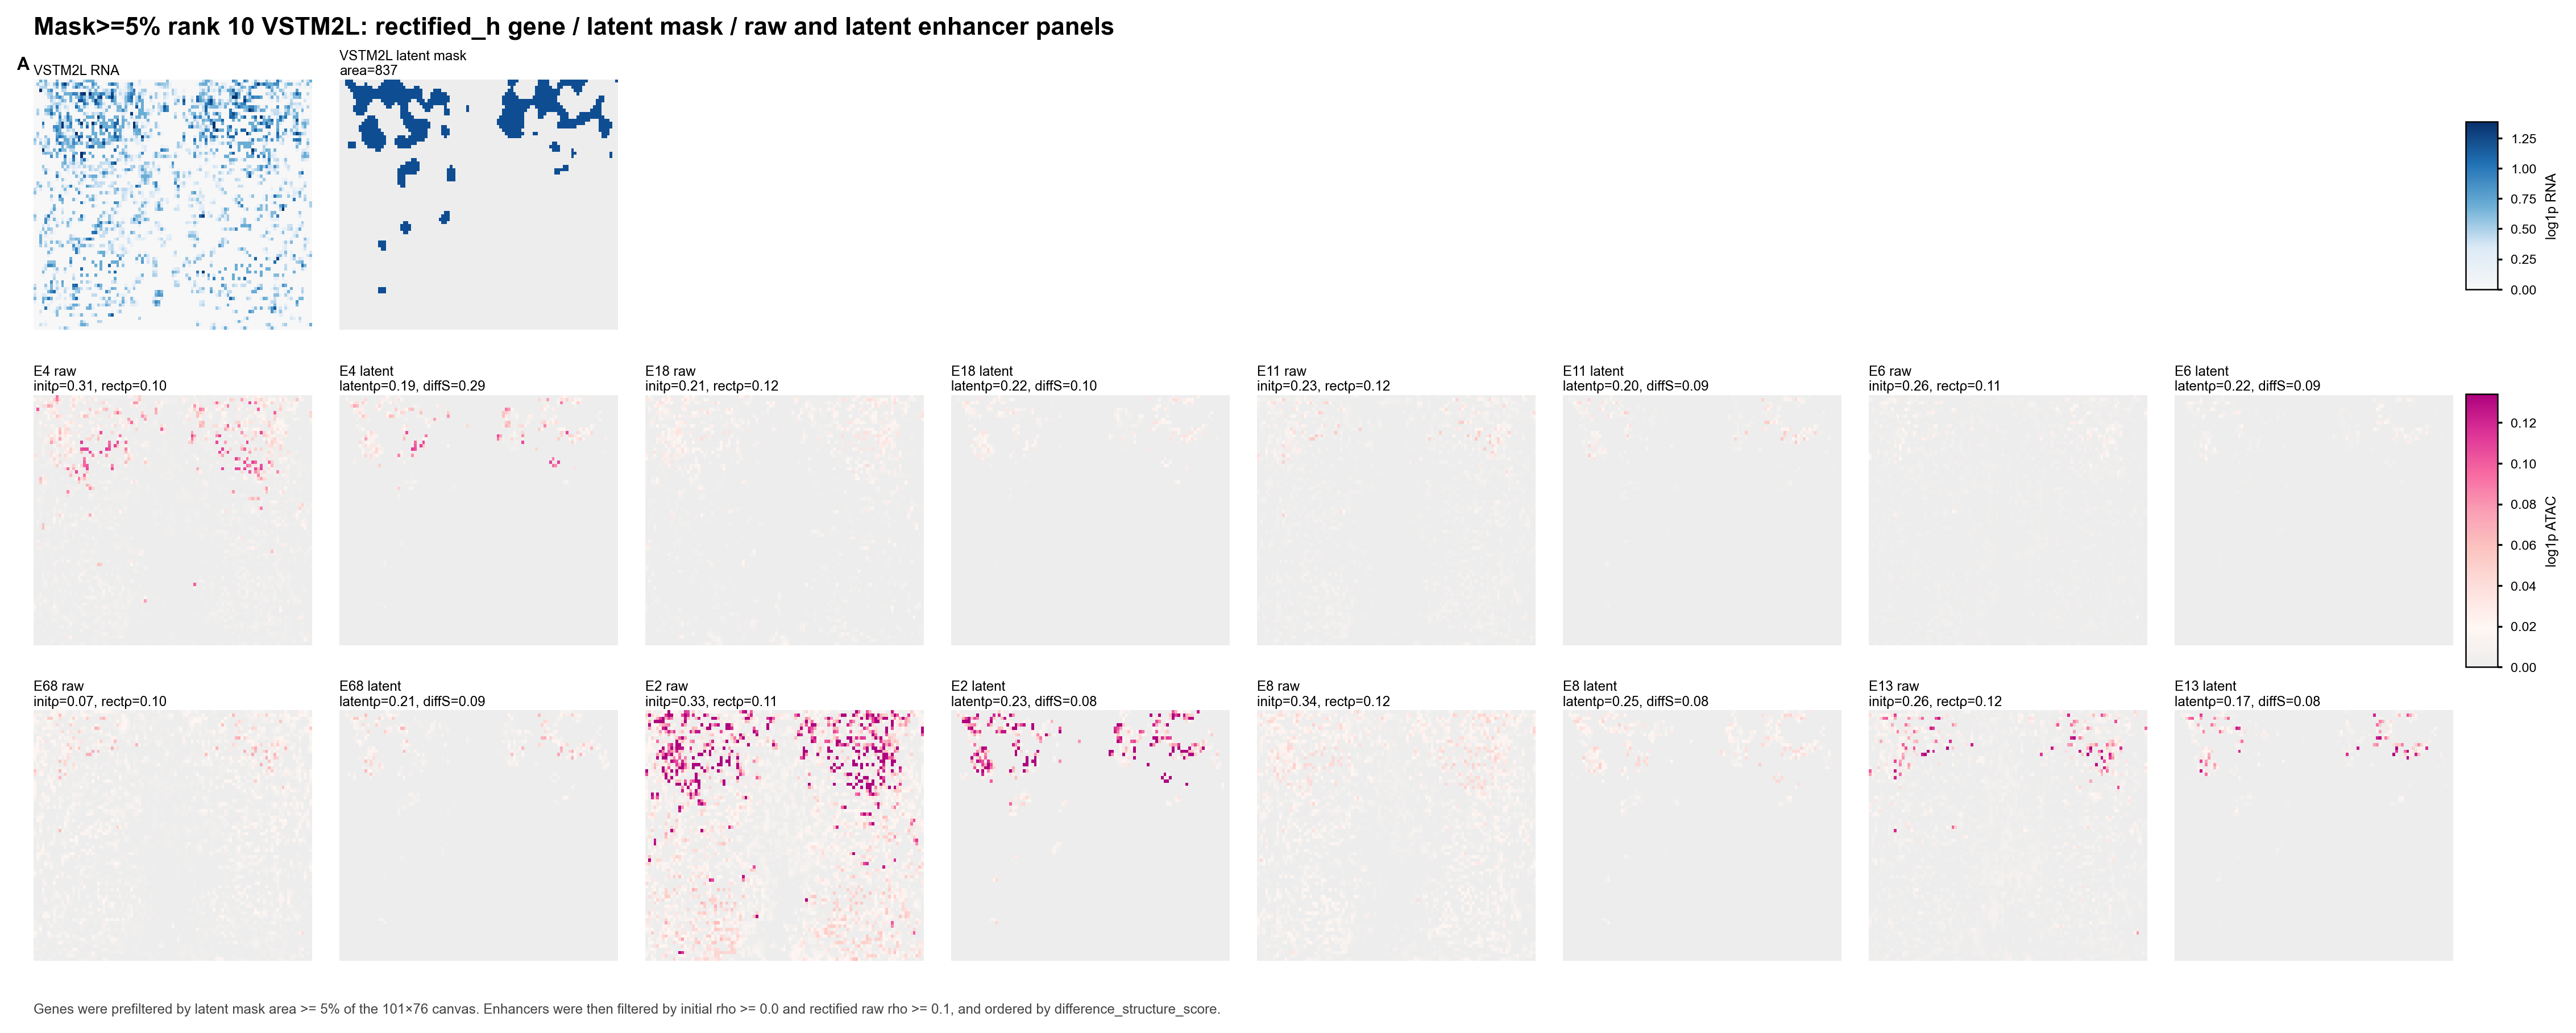

The file beside this chart, header and first rows:
panel_id	enhancer	initial_rho	rectified_raw_rho	latent_state_rho	difference_structure_score	importance	distance
E4	chr20:37823953-37824454	0.3081	0.1029	0.1896	0.2919	0.0546	[78907]
E18	chr20:37768223-37768724	0.2125	0.1198	0.2172	0.09709	0.009986	[134637]
E11	chr20:37847419-37847920	0.2291	0.1231	0.2003	0.09411	0.02636	[55441]
E6	chr20:37814638-37815139	0.2563	0.1068	0.2225	0.0869	0.05325	[88223]
E68	chr20:37821605-37822106	0.07306	0.1041	0.2116	0.08624	0.001183	[81255]
E2	chr20:37898224-37898725	0.327	0.1126	0.2261	0.08477	0.07754	[4637]
E8	chr20:37867510-37868011	0.3425	0.1153	0.2478	0.08224	0.03833	[35351]
E13	chr20:37985734-37986235	0.265	0.1204	0.1736	0.07753	0.01785	[-40634]
